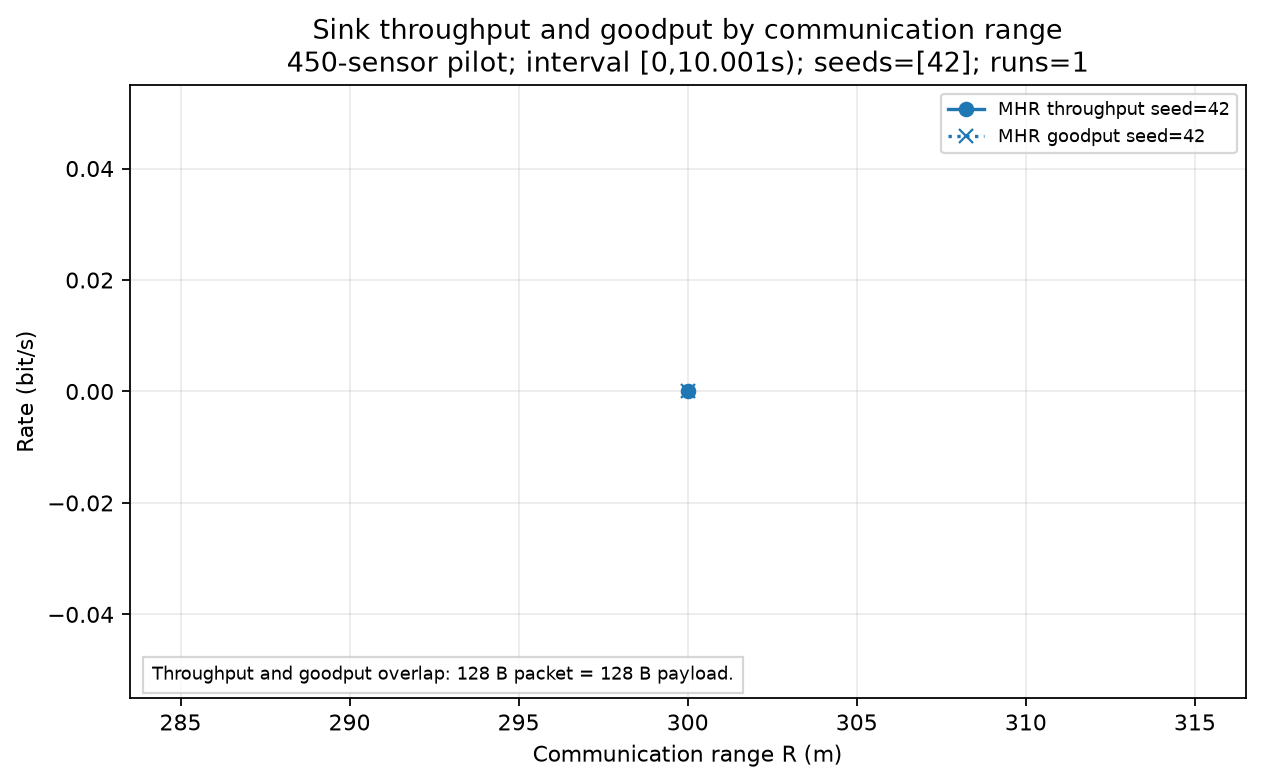

The data file committed next to this chart (first rows):
scenario, algorithm, range_m, seed, measurement_duration_s, metric, rate_bps, packet_size_bytes, payload_size_bytes
MHR_R300m_seed42, MHR, 300.0, 42, 10, throughput_bps, 0.0, 128, 128
MHR_R300m_seed42, MHR, 300.0, 42, 10, goodput_bps, 0.0, 128, 128
